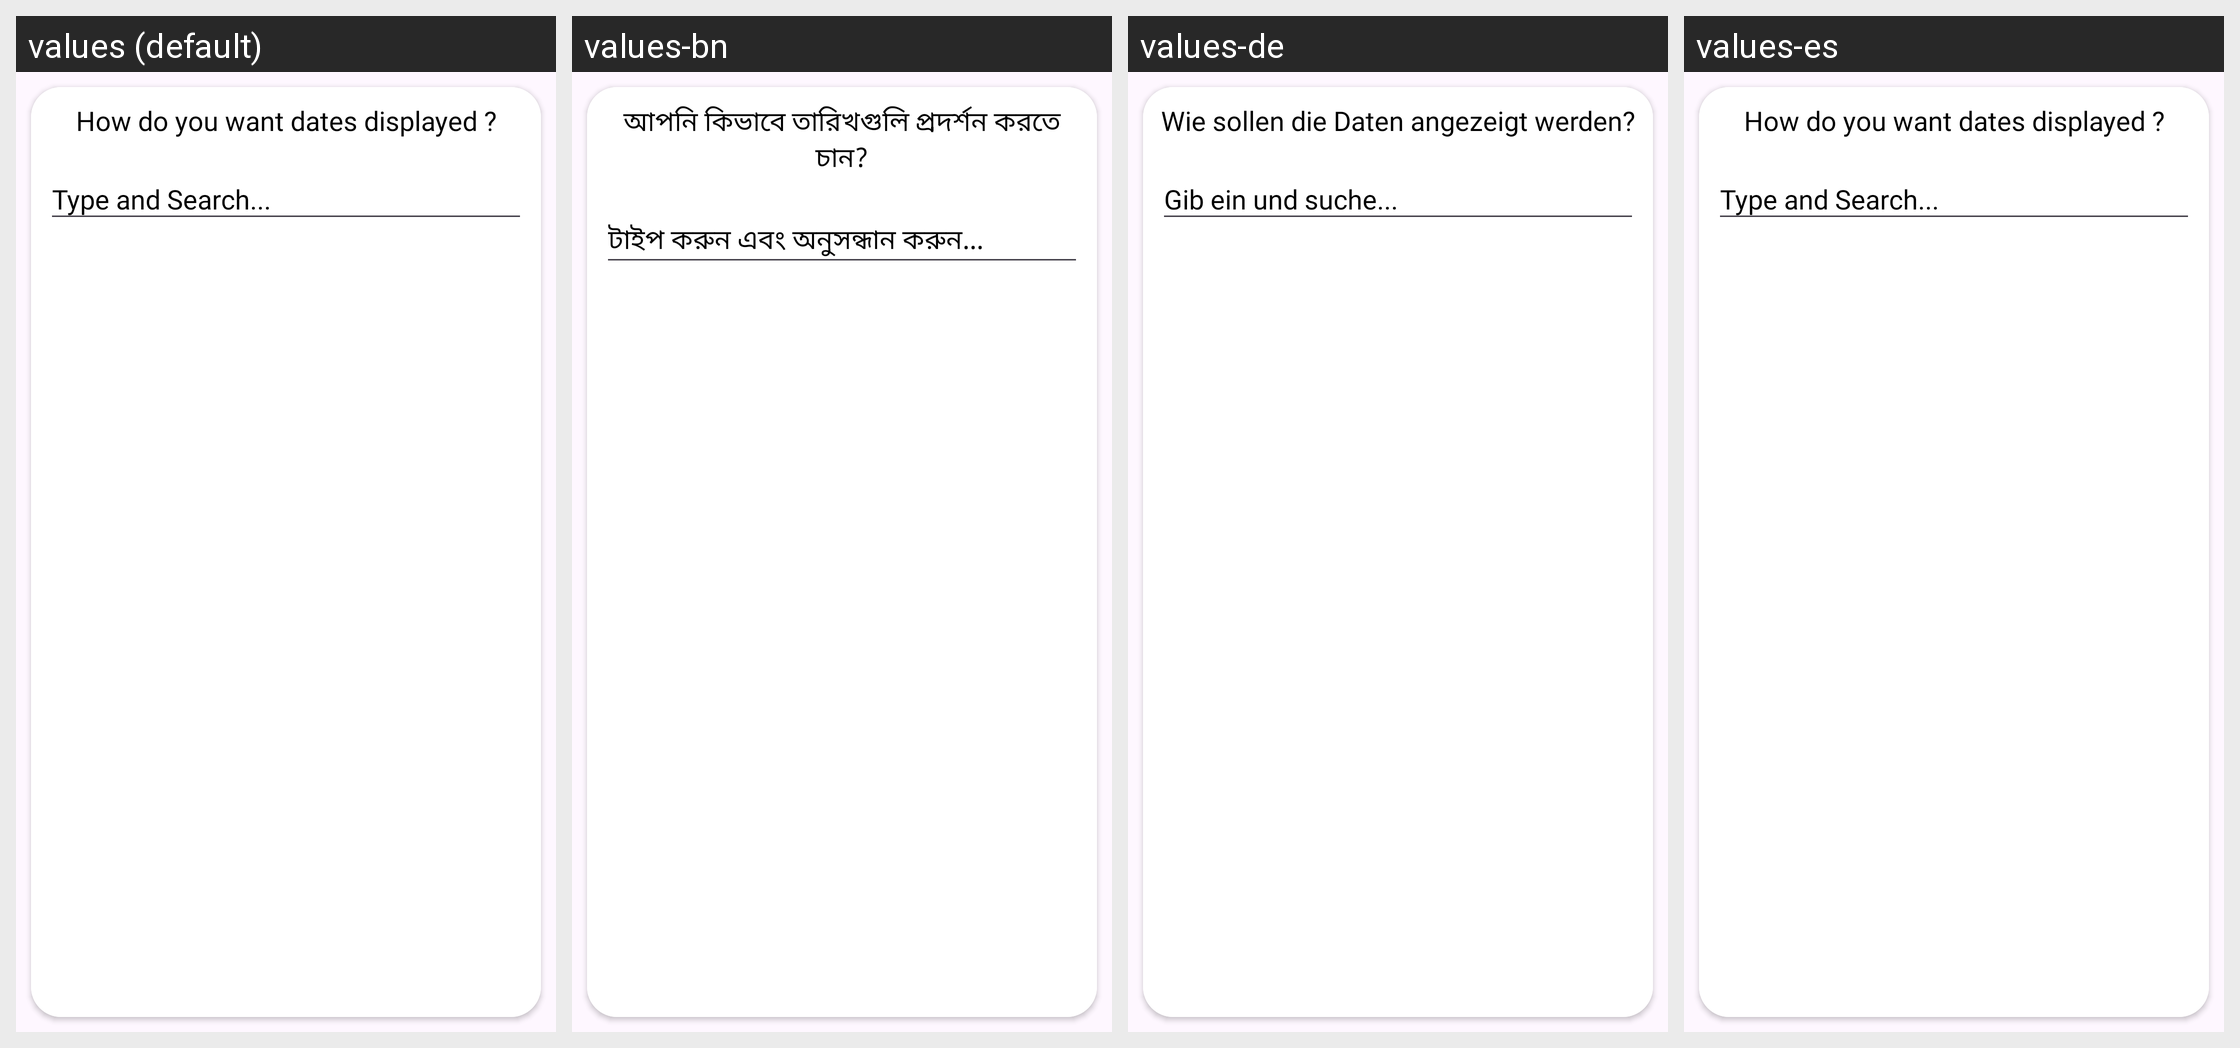

This grid shows one Android layout under several languages. Give, for every string resource on the screen, its name, the default text and each shown locale's text.
Android screen res/layout/dialog_searchable_spinner_date.xml rendered under 4 locales, left to right: values (default), values-bn, values-de, values-es. Device: Nexus 5 (rendered at 1080×1920; each locale shown at half size, 540×960, under a caption strip naming it); theme Base.Theme.MyApplication.
Strings drawn on this screen, with the default value and each locale's value (text and hints the layout hard-codes, and strings that could not be matched under every locale, appear in the picture but are not listed):

how_do_you_want_dates_displayed_
  values: How do you want dates displayed ?
  values-bn: আপনি কিভাবে তারিখগুলি প্রদর্শন করতে চান?
  values-de: Wie sollen die Daten angezeigt werden?
  values-es: How do you want dates displayed ?

type_and_search...
  values: Type and Search...
  values-bn: টাইপ করুন এবং অনুসন্ধান করুন...
  values-de: Gib ein und suche...
  values-es: Type and Search...
